Dataset: bloodmnist (GitHub, BhavaniSankarRS/emperical-analysis). Classes: basophil, eosinophil, erythroblast, immature granulocytes(myelocytes, metamyelocytes and promyelocytes), lymphocyte, monocyte, neutrophil, platelet.

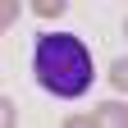
Label: lymphocyte

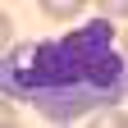
Label: monocyte

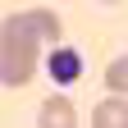
Label: platelet

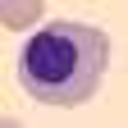
Label: erythroblast

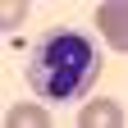
Label: neutrophil

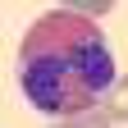
Label: eosinophil
